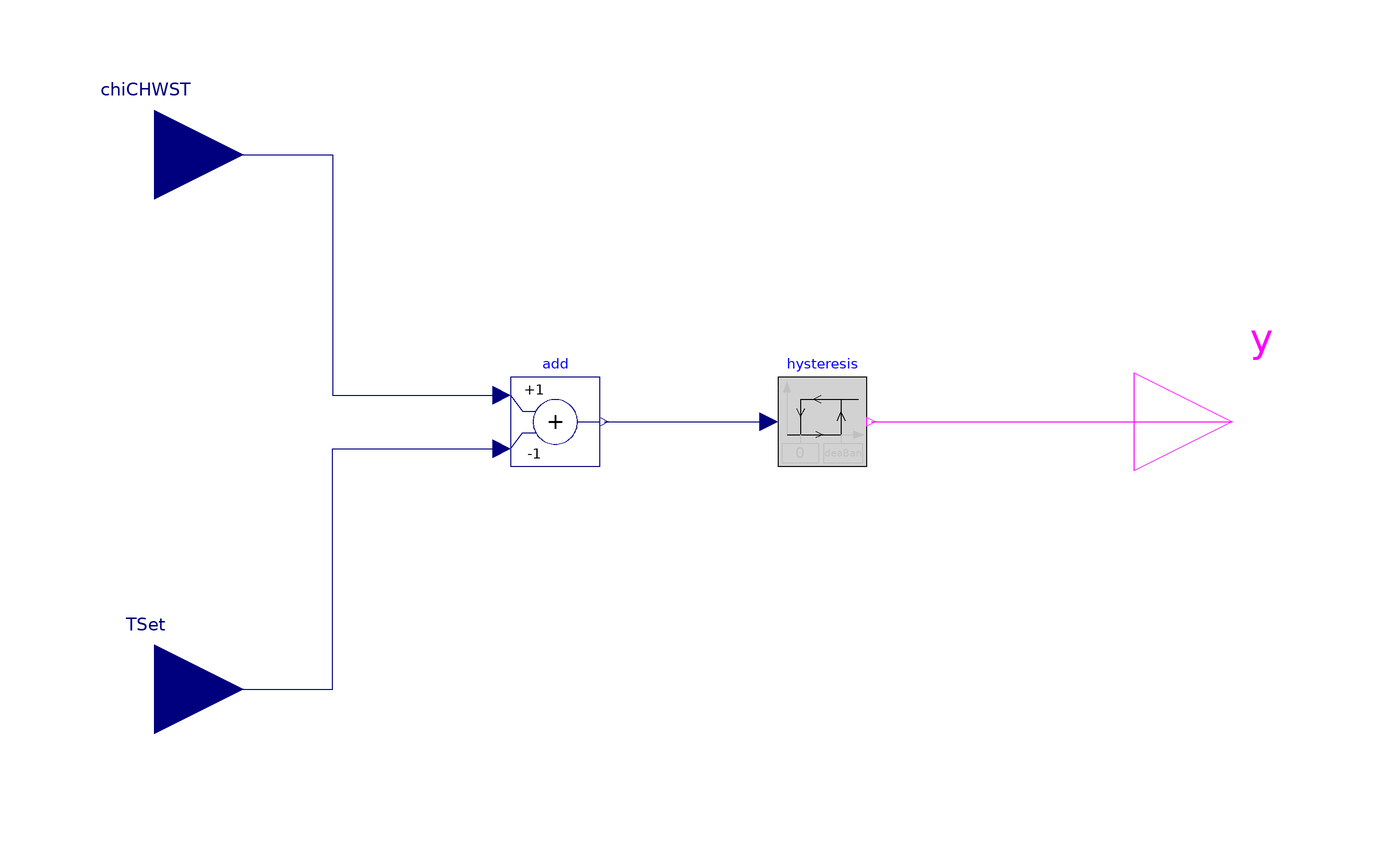

The component connection diagram of the Modelica model below, drawn from its own Placement and Line annotations.

block ChillerSwitch "Control unit for enabling/disabling chiller"
  extends Modelica.Blocks.Icons.Block;
  Modelica.Blocks.Interfaces.RealInput chiCHWST(
    final quantity="ThermodynamicTemperature",
    final unit="K")
    "Chiller chilled water supply temperature (water entering chiller)"
    annotation (Placement(transformation(extent={{-140,40},{-100,80}}),
        iconTransformation(extent={{-120,60},{-100,80}})));
  Modelica.Blocks.Interfaces.BooleanOutput y
    "Control signal for chiller. 1: Enable, 0: Disable" annotation (Placement(
        transformation(extent={{100,-22},{144,22}}), iconTransformation(extent=
            {{100,-16},{120,4}})));
  Modelica.Blocks.Interfaces.RealInput TSet(
    final quantity="ThermodynamicTemperature",
    final unit="K",
    displayUnit="degC") "Set temperature of chiller" annotation (Placement(
        transformation(extent={{-140,-80},{-100,-40}}), iconTransformation(
          extent={{-120,-60},{-100,-40}})));
  parameter Modelica.Units.SI.Temperature deaBan
    "Dead band of temperature to prevent chiller short cycling";
  Modelica.Blocks.Logical.Hysteresis hysteresis(uLow=0, uHigh=deaBan)
    annotation (Placement(transformation(extent={{20,-10},{40,10}})));
  Modelica.Blocks.Math.Add add(k1=+1, k2=-1)
    annotation (Placement(transformation(extent={{-40,-10},{-20,10}})));
equation
  connect(hysteresis.y, y) annotation (Line(
      points={{41,6.10623e-16},{52.5,6.10623e-16},{52.5,1.11022e-16},{122,
          1.11022e-16}},
      color={255,0,255},
      smooth=Smooth.None));

  connect(chiCHWST, add.u1) annotation (Line(
      points={{-120,60},{-80,60},{-80,6},{-42,6}},
      color={0,0,127},
      smooth=Smooth.None));
  connect(TSet, add.u2) annotation (Line(
      points={{-120,-60},{-80,-60},{-80,-6},{-42,-6}},
      color={0,0,127},
      smooth=Smooth.None));
  connect(add.y, hysteresis.u) annotation (Line(
      points={{-19,6.10623e-16},{-1.5,6.10623e-16},{-1.5,6.66134e-16},{18,
          6.66134e-16}},
      color={0,0,127},
      smooth=Smooth.None));

  annotation (
    defaultComponentName="chiSwi",
    Documentation(info="<html>
The controls for enabling/disabling chiller are as follows:
<ul>
<li>
The chiller is enabled when
<p align=\"left\" style=\"font-style:italic;\">
  T<sub>Chi_CHWST</sub> &gt; T<sub>ChiSet</sub> + T<sub>DeaBan</sub> </p>
  </li>
<li>
The chiller is disabled when
<p align=\"left\" style=\"font-style:italic;\">
  T<sub>Chi_CHWST</sub> &le; T<sub>ChiSet</sub></p>
</li>
</ul>
where <i>T<sub>Chi_CHWST</sub></i> is chiller chilled water supply temperature, <i>T<sub>ChiSet</sub></i> is set temperature for chilled water leaving chiller, and <i>T<sub>DeaBan</sub></i> is dead band to prevent short cycling.
</html>", revisions="<html>
<ul>
<li>
July 20, 2011, by Wangda Zuo:<br/>
Add comments, change variable names, and merge to library.
</li>
<li>
January 18, 2011, by Wangda Zuo:<br/>
First implementation.
</li>
</ul></html>"),
    Icon(graphics={
        Rectangle(
          extent={{-100,100},{100,-100}},
          lineColor={0,0,0},
          fillColor={210,210,210},
          fillPattern=FillPattern.Solid,
          borderPattern=BorderPattern.Raised),
        Polygon(
          points={{-78,94},{-86,72},{-70,72},{-78,94}},
          lineColor={192,192,192},
          fillColor={192,192,192},
          fillPattern=FillPattern.Solid),
        Line(points={{-78,72},{-78,-25}}, color={192,192,192}),
        Polygon(
          points={{94,-25},{72,-17},{72,-33},{94,-25}},
          lineColor={192,192,192},
          fillColor={192,192,192},
          fillPattern=FillPattern.Solid),
        Line(points={{-77,-25},{86,-25}}, color={192,192,192}),
        Line(points={{-77,-25},{43,-25}}, color={0,0,0}),
        Line(points={{-13,-17},{3,-25},{-13,-32}}, color={0,0,0}),
        Line(points={{43,55},{43,-25}}, color={0,0,0}),
        Line(points={{35,7},{43,26},{52,7}}, color={0,0,0}),
        Line(points={{-47,55},{83,55}}, color={0,0,0}),
        Line(points={{-2,63},{-17,55},{-2,47}}, color={0,0,0}),
        Line(points={{-57,33},{-47,15},{-37,33}}, color={0,0,0}),
        Line(points={{-47,55},{-47,-25}}, color={0,0,0}),
        Text(
          extent={{-90,-45},{-7,-88}},
          textColor={192,192,192},
          textString="%uLow"),
        Text(
          extent={{4,-45},{93,-88}},
          textColor={192,192,192},
          textString="%uHigh"),
        Rectangle(extent={{-89,-45},{-6,-88}}, lineColor={192,192,192}),
        Line(points={{-47,-25},{-47,-45}}, color={192,192,192}),
        Rectangle(extent={{4,-45},{93,-88}}, lineColor={192,192,192}),
        Line(points={{43,-25},{43,-45}}, color={192,192,192})}));
end ChillerSwitch;